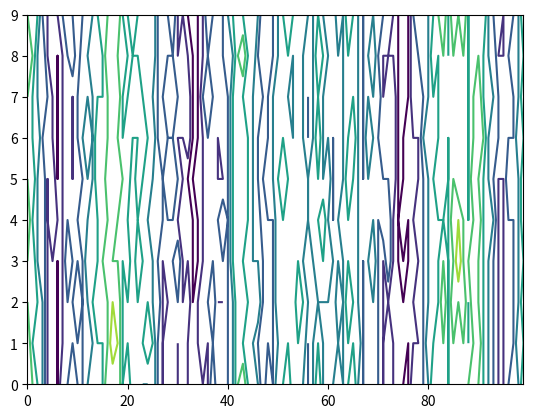

This figure's Python source:
"""
Werner's (1995) dune model, with additions from Momiji et al. (2000).

Dunes are built from piled "slabs" representing sand on a one- or two-dimensional lattice, 
whose edges are connected with periodic boundary conditions. The number of sand slabs is proportional
to the surface height, and their movement comprises one-directional transport together with avalanching dynamics.
A sand slab is individually and randomly chosen for transport (erosion) from among all the slabs on the
surface. The slab is moved a specific number of lattice sites, thus introducing a transport length (L), and is
deposited at a site with a probability P_s. If the slab is not deposited, then it is
repeatedly moved over L sites until deposition. Subsequently another slab is chosen randomly for transport.
Shadow zones are introduced in the lee of dunes. If a slab is transported to a site in a shadow zone, it is
deposited with unit probability. This process is repeated to construct the time evolution of the dune-field
surface.

Assumptions: 
- Stablitity of the prior bed state, allowing only the neighbours of the cell being acted upon to be checked
- Wind blows to the north (positive y direction)
"""

import os
import sys
import numpy as np
import matplotlib.pyplot as plt

import time

t0 = time.time()


### KNOBS ###
LATTICE_X = 10  # lattice dimensions
LATTICE_Y = 100  # lattice dimensions
SAR = 1 / 3  # slab aspect ratio (y/x)
MEAN_SLAB_HEIGHT = 3  # mean number of slabs/lattice point
P_SAND = 0.6  # probability of slab deposition atop another sand slab
P_NOSAND = 0.4  # probability of slab deposition on bare substrate
L = 5  # slab saltation length
REPOSE_ANGLE = np.arctan(2 / 3) * 180 / np.pi  # angle of repose for sand (ca. 33 deg)
SHADOW_ANGLE = np.arctan(1 / 3) * 180 / np.pi  # angle defining the shadow zone
TIMESTEPS = 100


def compute_slopes(dh, dd, ar):
    """
    Args:
        dh (1xn array): height difference [number of slabs]
        dd (1xn array): horizonral separation [number of lattice cells]
        ar (float): aspect ratio (y/x)
    """
    slopes = np.arctan2(dh * ar, dd) * 180 / np.pi
    return slopes


def enforce_angle_of_repose(h, ix, iy, mode="add"):
    """Ensure slope stability threshold is not exceeded after adding or removing a slab.

    Args:
        h (array): height of sand slabs at all lattice cells.
        ix, iy (int): indices of cell that has been added to or removed from.
        mode (str): "add" or "remove"

    Returns:
        h, ix, iy: updated values if threshold was exceeded.
        stable (boolean): True if no slab movements were required. 
    """

    # define indices of neareast neighbour (nn) cells, defined clockwise beginning with compass north (+y)
    nn = np.zeros((2, 8)).astype(int)
    nn[:, 0] = ix, iy + 1
    nn[:, 1] = ix + 1, iy + 1
    nn[:, 2] = ix + 1, iy
    nn[:, 3] = ix + 1, iy - 1
    nn[:, 4] = ix, iy - 1
    nn[:, 5] = ix - 1, iy - 1
    nn[:, 6] = ix - 1, iy
    nn[:, 7] = ix - 1, iy + 1

    # apply wrap at boundaries
    for ind, _ in enumerate(nn[0, :]):
        if nn[0, ind] < 0:
            nn[0, ind] = LATTICE_X - 1
        elif nn[0, ind] > LATTICE_X - 1:
            nn[0, ind] = 0
        if nn[1, ind] < 0:
            nn[1, ind] = LATTICE_Y - 1
        elif nn[1, ind] > LATTICE_Y - 1:
            nn[1, ind] = 0

    # compute elevation differences and slopes for each neighbouring cell
    dh = h[ix, iy] - h[nn[0, :], nn[1, :]]
    nnSlopes = compute_slopes(dh, np.ones(nn.shape[1]), SAR)
    maxSlopeIndex = np.argmax(np.abs(nnSlopes))
    maxSlope = nnSlopes[maxSlopeIndex]

    stable = True
    if np.abs(maxSlope) > REPOSE_ANGLE:

        # are there repeat maxima to choose from?
        isMax = maxSlope - nnSlopes == 0
        nMax = np.sum(isMax)
        if nMax > 1:

            # if more than one max, choose a fall direction at random
            iFall = int(np.floor(np.random.rand() * nMax))

            # wrap the index if rand() returns 1.0
            if iFall == nMax:
                iFall = 0
            isMaxIndex = np.where(isMax == True)[0]
            ixFall = nn[0, isMaxIndex[iFall]]
            iyFall = nn[1, isMaxIndex[iFall]]

        else:
            isMaxIndex = np.where(isMax == True)[0]
            ixFall = nn[0, isMaxIndex[0]]
            iyFall = nn[1, isMaxIndex[0]]

        if mode == "add":
            # check to ensure angle is positive
            if nnSlopes[isMaxIndex[0]] < 0:
                print("Encountered a negative angle on a slab removal step. Invalid.")
                sys.exit()

            h[ix, iy] -= 1
            h[ixFall, iyFall] += 1

        elif mode == "remove":
            # check to ensure angle is negative
            if nnSlopes[isMaxIndex[0]] > 0:
                print("Encountered a positive angle on a slab addition step. Invalid.")
                sys.exit()

            h[ix, iy] += 1
            h[ixFall, iyFall] -= 1

        else:
            print("Invalid mode passed to enforce_angle_of_repose().")
            sys.exit()

        ix, iy = ixFall, iyFall

        stable = False

    return h, ix, iy, stable


def initialize_model():
    """Place slabs at random until the chosen mean slab height is achieved.
    
    TODO: Optimize for larger mean heights"""

    h = np.zeros((LATTICE_X, LATTICE_Y))

    # populate lattice with randomly placed slabs
    for _ in range(LATTICE_X * LATTICE_Y * MEAN_SLAB_HEIGHT):

        # pick a lattice point at random
        ix = int(np.round((LATTICE_X - 1) * np.random.rand()))
        iy = int(np.round((LATTICE_Y - 1) * np.random.rand()))

        # add a "slab"
        h[ix, iy] = h[ix, iy] + 1

        # check the angle of repose
        stable = False
        while not stable:
            h, ix, iy, stable = enforce_angle_of_repose(h, ix, iy, mode="add")

    # h = MEAN_SLAB_HEIGHT * np.ones((LATTICE_Y, LATTICE_X))

    return h


if __name__ == "__main__":

    x = np.linspace(0, LATTICE_X - 1, LATTICE_X)
    y = np.linspace(0, LATTICE_Y - 1, LATTICE_Y)
    h = initialize_model()

    timestep = 0

    # for plotting time evolution in 1-d
    if LATTICE_X == 1 or LATTICE_Y == 1:
        fig, ax = plt.subplots(nrows=1, ncols=1)

    while timestep < TIMESTEPS:

        # pick an index at random
        ix = int(np.round((LATTICE_X - 1) * np.random.rand()))
        iy = int(np.round((LATTICE_Y - 1) * np.random.rand()))

        # if the substrate is not exposed:
        if h[ix, iy] > 0:

            # compute the upwind distance and angles to each lattice cell
            dUpwind = (iy - y) % LATTICE_Y
            thetas = compute_slopes(h - h[ix, iy], dUpwind, SAR)

            # if not in the shadow zone
            if np.nansum(thetas > SHADOW_ANGLE) == 0:

                # remove the slab
                h[ix, iy] = h[ix, iy] - 1

                # retain original indices, since they may be mutated in the repose step
                ix0, iy0 = ix, iy

                # check the angle of repose
                stable = False
                while not stable:
                    h, ix0, iy0, stable = enforce_angle_of_repose(
                        h, ix0, iy0, mode="remove"
                    )

                # slab saltation step
                transport = True
                while transport:
                    iy = iy + L
                    if iy > LATTICE_Y - 1:
                        iy = iy % LATTICE_Y

                    # compute the upwind distance and angles to each lattice cell
                    dUpwind = (iy - y) % LATTICE_Y
                    thetas = compute_slopes(h - h[ix, iy], dUpwind, SAR)

                    # if in a shadow zone, deposit with unit probability (P=1)
                    if np.nansum(thetas > SHADOW_ANGLE) > 0:
                        h[ix, iy] += 1
                        transport = False

                    # if the cell contains one or more sand slabs, deposit with probability P=P_SAND
                    elif h[ix, iy] > 0:
                        if np.random.rand() < P_SAND:
                            h[ix, iy] = h[ix, iy] + 1
                            transport = False

                    # if bare substrate, deposit with probability P=P_NOSAND
                    else:
                        if np.random.rand() < P_NOSAND:
                            h[ix, iy] = h[ix, iy] + 1
                            transport = False

                # check the angle of repose
                stable = False
                while not stable:
                    h, ix, iy, stable = enforce_angle_of_repose(h, ix, iy, mode="add")

        timestep = timestep + 1 / (LATTICE_X * LATTICE_Y)

        # for plotting time evolution in 1-d
        if LATTICE_X == 1 or LATTICE_Y == 1:
            if timestep % 10 < 1 / (LATTICE_X * LATTICE_Y):
                ax.plot(y, h[0, :] + timestep - 1, "k")

    print((time.time() - t0) / 60, "mins")

    fig2, ax2 = plt.subplots(nrows=1, ncols=1)
    if LATTICE_X == 1 or LATTICE_Y == 1:
        ax2.plot(y, h[0, :])
    else:
        ax2.contour(h)
    plt.show()
